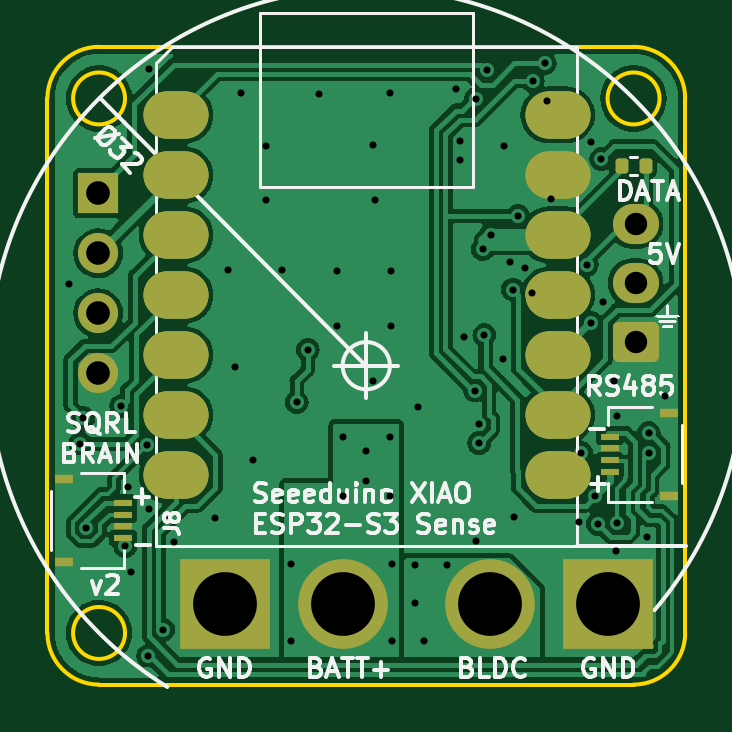
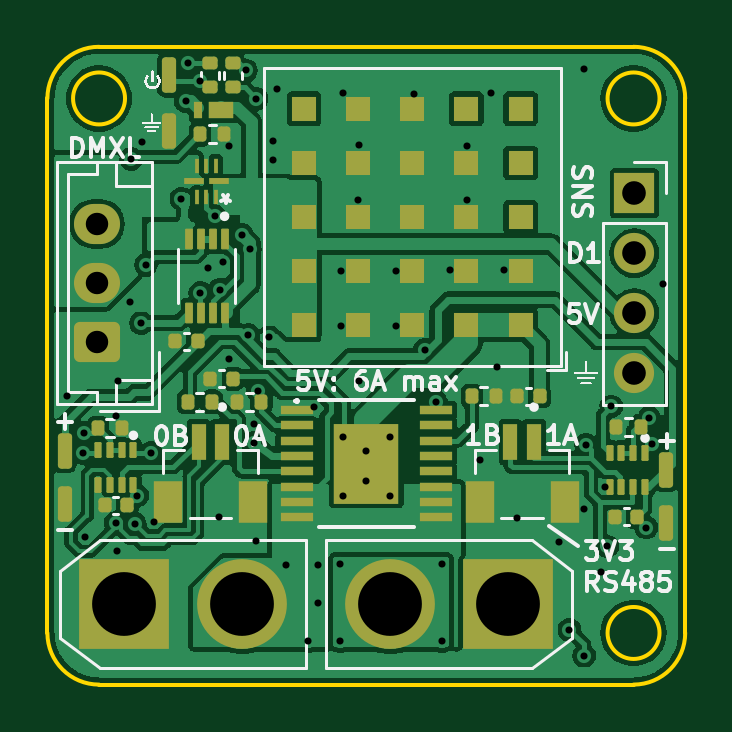
Circuit board: 11 layer files. Board 27.0 x 27.0 mm.
- bottom_copper: squirrelbrain-B_Cu.gbl (125842 bytes)
- bottom_mask: squirrelbrain-B_Mask.gbs (5500 bytes)
- paste: squirrelbrain-B_Paste.gbp (5169 bytes)
- bottom_silk: squirrelbrain-B_Silkscreen.gbo (47570 bytes)
- outline: squirrelbrain-Edge_Cuts.gm1 (1235 bytes)
- top_copper: squirrelbrain-F_Cu.gtl (87524 bytes)
- top_mask: squirrelbrain-F_Mask.gts (2540 bytes)
- paste: squirrelbrain-F_Paste.gtp (1995 bytes)
- top_silk: squirrelbrain-F_Silkscreen.gto (41271 bytes)
- drill: squirrelbrain-NPTH.drl (278 bytes)
- drill: squirrelbrain-PTH.drl (1865 bytes)

=== bottom_copper: squirrelbrain-B_Cu.gbl (125842 bytes, source omitted) ===
=== bottom_mask: squirrelbrain-B_Mask.gbs ===
G04 #@! TF.GenerationSoftware,KiCad,Pcbnew,7.0.7*
G04 #@! TF.CreationDate,2024-03-10T21:17:58-05:00*
G04 #@! TF.ProjectId,squirrelbrain,73717569-7272-4656-9c62-7261696e2e6b,1*
G04 #@! TF.SameCoordinates,Original*
G04 #@! TF.FileFunction,Soldermask,Bot*
G04 #@! TF.FilePolarity,Negative*
%FSLAX46Y46*%
G04 Gerber Fmt 4.6, Leading zero omitted, Abs format (unit mm)*
G04 Created by KiCad (PCBNEW 7.0.7) date 2024-03-10 21:17:58*
%MOMM*%
%LPD*%
G01*
G04 APERTURE LIST*
G04 Aperture macros list*
%AMRoundRect*
0 Rectangle with rounded corners*
0 $1 Rounding radius*
0 $2 $3 $4 $5 $6 $7 $8 $9 X,Y pos of 4 corners*
0 Add a 4 corners polygon primitive as box body*
4,1,4,$2,$3,$4,$5,$6,$7,$8,$9,$2,$3,0*
0 Add four circle primitives for the rounded corners*
1,1,$1+$1,$2,$3*
1,1,$1+$1,$4,$5*
1,1,$1+$1,$6,$7*
1,1,$1+$1,$8,$9*
0 Add four rect primitives between the rounded corners*
20,1,$1+$1,$2,$3,$4,$5,0*
20,1,$1+$1,$4,$5,$6,$7,0*
20,1,$1+$1,$6,$7,$8,$9,0*
20,1,$1+$1,$8,$9,$2,$3,0*%
G04 Aperture macros list end*
%ADD10RoundRect,0.135000X0.185000X-0.135000X0.185000X0.135000X-0.185000X0.135000X-0.185000X-0.135000X0*%
%ADD11RoundRect,0.140000X-0.140000X-0.170000X0.140000X-0.170000X0.140000X0.170000X-0.140000X0.170000X0*%
%ADD12R,1.700000X1.700000*%
%ADD13O,1.700000X1.700000*%
%ADD14RoundRect,0.135000X-0.135000X-0.185000X0.135000X-0.185000X0.135000X0.185000X-0.135000X0.185000X0*%
%ADD15R,0.200000X0.604799*%
%ADD16R,0.873098X0.250000*%
%ADD17RoundRect,0.150000X0.150000X0.600000X-0.150000X0.600000X-0.150000X-0.600000X0.150000X-0.600000X0*%
%ADD18RoundRect,0.009000X-0.141000X0.416000X-0.141000X-0.416000X0.141000X-0.416000X0.141000X0.416000X0*%
%ADD19RoundRect,0.135000X0.135000X0.185000X-0.135000X0.185000X-0.135000X-0.185000X0.135000X-0.185000X0*%
%ADD20R,0.600000X1.550000*%
%ADD21R,1.200000X1.800000*%
%ADD22R,3.800000X3.800000*%
%ADD23C,3.800000*%
%ADD24RoundRect,0.050000X-0.100000X0.285000X-0.100000X-0.285000X0.100000X-0.285000X0.100000X0.285000X0*%
%ADD25R,0.385000X0.690000*%
%ADD26R,1.035000X0.690000*%
%ADD27R,1.404099X0.354800*%
%ADD28R,2.768600X3.378200*%
%ADD29R,1.060000X1.060000*%
%ADD30RoundRect,0.250000X0.725000X-0.600000X0.725000X0.600000X-0.725000X0.600000X-0.725000X-0.600000X0*%
%ADD31O,1.950000X1.700000*%
G04 APERTURE END LIST*
D10*
X55650000Y-38210001D03*
X55650000Y-37190001D03*
X56600000Y-38210001D03*
X56600000Y-37190001D03*
D11*
X38520000Y-56400000D03*
X39480000Y-56400000D03*
X55645000Y-50550000D03*
X56605000Y-50550000D03*
D12*
X38650000Y-42700000D03*
D13*
X38650000Y-45240000D03*
X38650000Y-47780000D03*
X38650000Y-50320000D03*
D14*
X60340000Y-52650001D03*
X61360000Y-52650001D03*
D15*
X56375002Y-42866401D03*
D16*
X56238452Y-42195701D03*
D15*
X56375002Y-41525001D03*
X56775001Y-41525001D03*
X57175000Y-41525001D03*
D16*
X57311550Y-42195701D03*
D15*
X57175000Y-42866401D03*
X56775001Y-42866401D03*
D17*
X37300000Y-54400001D03*
X62775000Y-55850001D03*
D18*
X56000000Y-44650000D03*
X56500000Y-44650000D03*
X57000000Y-44650000D03*
X57500000Y-44650000D03*
X57500000Y-47750000D03*
X57000000Y-47750000D03*
X56500000Y-47750000D03*
X56000000Y-47750000D03*
D19*
X55460000Y-51525000D03*
X54440000Y-51525000D03*
D20*
X56100000Y-53225000D03*
X57100000Y-53225000D03*
D21*
X54800000Y-55750000D03*
X58400000Y-55750000D03*
D19*
X39410000Y-52575000D03*
X38390000Y-52575000D03*
D22*
X60250000Y-60100001D03*
D23*
X55250000Y-60100001D03*
D20*
X42900000Y-53225000D03*
X43900000Y-53225000D03*
D21*
X41600000Y-55750000D03*
X45200000Y-55750000D03*
D14*
X56540000Y-51525000D03*
X57560000Y-51525000D03*
D24*
X59860052Y-53560001D03*
X60360052Y-53560001D03*
X60860052Y-53560001D03*
X61360052Y-53560001D03*
X61360052Y-55040001D03*
X60860052Y-55040001D03*
X60360052Y-55040001D03*
X59860052Y-55040001D03*
D11*
X57145000Y-48975000D03*
X58105000Y-48975000D03*
X42665000Y-51300000D03*
X43625000Y-51300000D03*
X60120000Y-55900001D03*
X61080000Y-55900001D03*
D25*
X57124500Y-39175001D03*
D26*
X56132500Y-39175001D03*
D17*
X37300000Y-56650001D03*
D14*
X56015000Y-40200001D03*
X57035000Y-40200001D03*
D27*
X52949948Y-51875001D03*
X52949948Y-52524999D03*
X52949948Y-53175001D03*
X52949948Y-53824999D03*
X52949948Y-54474998D03*
X52949948Y-55124999D03*
X52949948Y-55774998D03*
X52949948Y-56424999D03*
X47050052Y-56424999D03*
X47050052Y-55775001D03*
X47050052Y-55124999D03*
X47050052Y-54475001D03*
X47050052Y-53825002D03*
X47050052Y-53175001D03*
X47050052Y-52525002D03*
X47050052Y-51875001D03*
D28*
X50000000Y-54150000D03*
D24*
X38200000Y-53674999D03*
X38700000Y-53674999D03*
X39200000Y-53674999D03*
X39700000Y-53674999D03*
X39700000Y-55154999D03*
X39200000Y-55154999D03*
X38700000Y-55154999D03*
X38200000Y-55154999D03*
D29*
X43470000Y-48280000D03*
X45760000Y-48280000D03*
X48050000Y-48280000D03*
X50340000Y-48280000D03*
X52630000Y-48280000D03*
X43470000Y-45990000D03*
X45760000Y-45990000D03*
X48050000Y-45990000D03*
X50340000Y-45990000D03*
X52630000Y-45990000D03*
X43470000Y-43700000D03*
X45760000Y-43700000D03*
X48050000Y-43700000D03*
X50340000Y-43700000D03*
X52630000Y-43700000D03*
X43470000Y-41410000D03*
X45760000Y-41410000D03*
X48050000Y-41410000D03*
X50340000Y-41410000D03*
X52630000Y-41410000D03*
X43470000Y-39120000D03*
X45760000Y-39120000D03*
X48050000Y-39120000D03*
X50340000Y-39120000D03*
X52630000Y-39120000D03*
D30*
X61400000Y-49000000D03*
D31*
X61400000Y-46500000D03*
X61400000Y-44000000D03*
D17*
X58350000Y-37700001D03*
X58350000Y-40050001D03*
D22*
X44000000Y-60100001D03*
D23*
X49000000Y-60100001D03*
D17*
X62775000Y-53600001D03*
D14*
X44515000Y-51300000D03*
X45535000Y-51300000D03*
M02*

=== paste: squirrelbrain-B_Paste.gbp ===
G04 #@! TF.GenerationSoftware,KiCad,Pcbnew,7.0.7*
G04 #@! TF.CreationDate,2024-03-10T21:17:58-05:00*
G04 #@! TF.ProjectId,squirrelbrain,73717569-7272-4656-9c62-7261696e2e6b,1*
G04 #@! TF.SameCoordinates,Original*
G04 #@! TF.FileFunction,Paste,Bot*
G04 #@! TF.FilePolarity,Positive*
%FSLAX46Y46*%
G04 Gerber Fmt 4.6, Leading zero omitted, Abs format (unit mm)*
G04 Created by KiCad (PCBNEW 7.0.7) date 2024-03-10 21:17:58*
%MOMM*%
%LPD*%
G01*
G04 APERTURE LIST*
G04 Aperture macros list*
%AMRoundRect*
0 Rectangle with rounded corners*
0 $1 Rounding radius*
0 $2 $3 $4 $5 $6 $7 $8 $9 X,Y pos of 4 corners*
0 Add a 4 corners polygon primitive as box body*
4,1,4,$2,$3,$4,$5,$6,$7,$8,$9,$2,$3,0*
0 Add four circle primitives for the rounded corners*
1,1,$1+$1,$2,$3*
1,1,$1+$1,$4,$5*
1,1,$1+$1,$6,$7*
1,1,$1+$1,$8,$9*
0 Add four rect primitives between the rounded corners*
20,1,$1+$1,$2,$3,$4,$5,0*
20,1,$1+$1,$4,$5,$6,$7,0*
20,1,$1+$1,$6,$7,$8,$9,0*
20,1,$1+$1,$8,$9,$2,$3,0*%
G04 Aperture macros list end*
%ADD10RoundRect,0.135000X0.185000X-0.135000X0.185000X0.135000X-0.185000X0.135000X-0.185000X-0.135000X0*%
%ADD11RoundRect,0.140000X-0.140000X-0.170000X0.140000X-0.170000X0.140000X0.170000X-0.140000X0.170000X0*%
%ADD12RoundRect,0.135000X-0.135000X-0.185000X0.135000X-0.185000X0.135000X0.185000X-0.135000X0.185000X0*%
%ADD13R,0.200000X0.604799*%
%ADD14R,0.873098X0.250000*%
%ADD15RoundRect,0.009000X-0.141000X0.416000X-0.141000X-0.416000X0.141000X-0.416000X0.141000X0.416000X0*%
%ADD16RoundRect,0.135000X0.135000X0.185000X-0.135000X0.185000X-0.135000X-0.185000X0.135000X-0.185000X0*%
%ADD17R,0.600000X1.550000*%
%ADD18R,1.200000X1.800000*%
%ADD19RoundRect,0.050000X-0.100000X0.285000X-0.100000X-0.285000X0.100000X-0.285000X0.100000X0.285000X0*%
%ADD20R,0.385000X0.690000*%
%ADD21R,1.035000X0.690000*%
%ADD22R,1.404099X0.354800*%
%ADD23R,1.060000X1.060000*%
G04 APERTURE END LIST*
G36*
X51284300Y-55739100D02*
G01*
X50100000Y-55739100D01*
X50100000Y-54250000D01*
X51284300Y-54250000D01*
X51284300Y-55739100D01*
G37*
G36*
X51284300Y-54050000D02*
G01*
X50100000Y-54050000D01*
X50100000Y-52560900D01*
X51284300Y-52560900D01*
X51284300Y-54050000D01*
G37*
G36*
X49900000Y-55739100D02*
G01*
X48715700Y-55739100D01*
X48715700Y-54250000D01*
X49900000Y-54250000D01*
X49900000Y-55739100D01*
G37*
G36*
X49900000Y-54050000D02*
G01*
X48715700Y-54050000D01*
X48715700Y-52560900D01*
X49900000Y-52560900D01*
X49900000Y-54050000D01*
G37*
D10*
X55650000Y-38210001D03*
X55650000Y-37190001D03*
X56600000Y-38210001D03*
X56600000Y-37190001D03*
D11*
X38520000Y-56400000D03*
X39480000Y-56400000D03*
X55645000Y-50550000D03*
X56605000Y-50550000D03*
D12*
X60340000Y-52650001D03*
X61360000Y-52650001D03*
D13*
X56375002Y-42866401D03*
D14*
X56238452Y-42195701D03*
D13*
X56375002Y-41525001D03*
X56775001Y-41525001D03*
X57175000Y-41525001D03*
D14*
X57311550Y-42195701D03*
D13*
X57175000Y-42866401D03*
X56775001Y-42866401D03*
D15*
X56000000Y-44650000D03*
X56500000Y-44650000D03*
X57000000Y-44650000D03*
X57500000Y-44650000D03*
X57500000Y-47750000D03*
X57000000Y-47750000D03*
X56500000Y-47750000D03*
X56000000Y-47750000D03*
D16*
X55460000Y-51525000D03*
X54440000Y-51525000D03*
D17*
X56100000Y-53225000D03*
X57100000Y-53225000D03*
D18*
X54800000Y-55750000D03*
X58400000Y-55750000D03*
D16*
X39410000Y-52575000D03*
X38390000Y-52575000D03*
D17*
X42900000Y-53225000D03*
X43900000Y-53225000D03*
D18*
X41600000Y-55750000D03*
X45200000Y-55750000D03*
D12*
X56540000Y-51525000D03*
X57560000Y-51525000D03*
D19*
X59860052Y-53560001D03*
X60360052Y-53560001D03*
X60860052Y-53560001D03*
X61360052Y-53560001D03*
X61360052Y-55040001D03*
X60860052Y-55040001D03*
X60360052Y-55040001D03*
X59860052Y-55040001D03*
D11*
X57145000Y-48975000D03*
X58105000Y-48975000D03*
X42665000Y-51300000D03*
X43625000Y-51300000D03*
X60120000Y-55900001D03*
X61080000Y-55900001D03*
D20*
X57124500Y-39175001D03*
D21*
X56132500Y-39175001D03*
D12*
X56015000Y-40200001D03*
X57035000Y-40200001D03*
D22*
X52949948Y-51875001D03*
X52949948Y-52524999D03*
X52949948Y-53175001D03*
X52949948Y-53824999D03*
X52949948Y-54474998D03*
X52949948Y-55124999D03*
X52949948Y-55774998D03*
X52949948Y-56424999D03*
X47050052Y-56424999D03*
X47050052Y-55775001D03*
X47050052Y-55124999D03*
X47050052Y-54475001D03*
X47050052Y-53825002D03*
X47050052Y-53175001D03*
X47050052Y-52525002D03*
X47050052Y-51875001D03*
D19*
X38200000Y-53674999D03*
X38700000Y-53674999D03*
X39200000Y-53674999D03*
X39700000Y-53674999D03*
X39700000Y-55154999D03*
X39200000Y-55154999D03*
X38700000Y-55154999D03*
X38200000Y-55154999D03*
D23*
X43470000Y-48280000D03*
X45760000Y-48280000D03*
X48050000Y-48280000D03*
X50340000Y-48280000D03*
X52630000Y-48280000D03*
X43470000Y-45990000D03*
X45760000Y-45990000D03*
X48050000Y-45990000D03*
X50340000Y-45990000D03*
X52630000Y-45990000D03*
X43470000Y-43700000D03*
X45760000Y-43700000D03*
X48050000Y-43700000D03*
X50340000Y-43700000D03*
X52630000Y-43700000D03*
X43470000Y-41410000D03*
X45760000Y-41410000D03*
X48050000Y-41410000D03*
X50340000Y-41410000D03*
X52630000Y-41410000D03*
X43470000Y-39120000D03*
X45760000Y-39120000D03*
X48050000Y-39120000D03*
X50340000Y-39120000D03*
X52630000Y-39120000D03*
D12*
X44515000Y-51300000D03*
X45535000Y-51300000D03*
M02*

=== bottom_silk: squirrelbrain-B_Silkscreen.gbo (47570 bytes, source omitted) ===
=== outline: squirrelbrain-Edge_Cuts.gm1 ===
G04 #@! TF.GenerationSoftware,KiCad,Pcbnew,7.0.7*
G04 #@! TF.CreationDate,2024-03-10T21:17:58-05:00*
G04 #@! TF.ProjectId,squirrelbrain,73717569-7272-4656-9c62-7261696e2e6b,1*
G04 #@! TF.SameCoordinates,Original*
G04 #@! TF.FileFunction,Profile,NP*
%FSLAX46Y46*%
G04 Gerber Fmt 4.6, Leading zero omitted, Abs format (unit mm)*
G04 Created by KiCad (PCBNEW 7.0.7) date 2024-03-10 21:17:58*
%MOMM*%
%LPD*%
G01*
G04 APERTURE LIST*
G04 #@! TA.AperFunction,Profile*
%ADD10C,0.150000*%
G04 #@! TD*
G04 APERTURE END LIST*
D10*
X63500000Y-61313708D02*
X63500000Y-38686292D01*
X62413708Y-38686292D02*
G75*
G03*
X62413708Y-38686292I-1100000J0D01*
G01*
X36500000Y-61313708D02*
G75*
G03*
X38686292Y-63500000I2186300J8D01*
G01*
X38686292Y-36500000D02*
G75*
G03*
X36500000Y-38686292I8J-2186300D01*
G01*
X61313708Y-36500000D02*
X38686292Y-36500000D01*
X61313708Y-63500000D02*
G75*
G03*
X63500000Y-61313708I-8J2186300D01*
G01*
X39786292Y-38686292D02*
G75*
G03*
X39786292Y-38686292I-1100000J0D01*
G01*
X38686292Y-63500000D02*
X61313708Y-63500000D01*
X36500000Y-38686292D02*
X36500000Y-61313708D01*
X63500000Y-38686292D02*
G75*
G03*
X61313708Y-36500000I-2186300J-8D01*
G01*
X39786292Y-61313708D02*
G75*
G03*
X39786292Y-61313708I-1100000J0D01*
G01*
M02*

=== top_copper: squirrelbrain-F_Cu.gtl (87524 bytes, source omitted) ===
=== top_mask: squirrelbrain-F_Mask.gts (2540 bytes, source withheld) ===
=== paste: squirrelbrain-F_Paste.gtp (1995 bytes, source withheld) ===
=== top_silk: squirrelbrain-F_Silkscreen.gto (41271 bytes, source omitted) ===
=== drill: squirrelbrain-NPTH.drl ===
M48
; DRILL file {KiCad 7.0.7} date 2024 March 10, Sunday 21:17:56
; FORMAT={-:-/ absolute / metric / decimal}
; #@! TF.CreationDate,2024-03-10T21:17:56-05:00
; #@! TF.GenerationSoftware,Kicad,Pcbnew,7.0.7
; #@! TF.FileFunction,NonPlated,1,2,NPTH
FMAT,2
METRIC
%
G90
G05
T0
M30

=== drill: squirrelbrain-PTH.drl ===
M48
; DRILL file {KiCad 7.0.7} date 2024 March 10, Sunday 21:17:56
; FORMAT={-:-/ absolute / metric / decimal}
; #@! TF.CreationDate,2024-03-10T21:17:56-05:00
; #@! TF.GenerationSoftware,Kicad,Pcbnew,7.0.7
; #@! TF.FileFunction,Plated,1,2,PTH
FMAT,2
METRIC
; #@! TA.AperFunction,Plated,PTH,ViaDrill
T1C0.300
; #@! TA.AperFunction,Plated,PTH,ComponentDrill
T2C0.950
; #@! TA.AperFunction,Plated,PTH,ComponentDrill
T3C1.000
; #@! TA.AperFunction,Plated,PTH,ComponentDrill
T4C2.700
%
G90
G05
T1
X37.425Y-46.55
X37.9Y-53.3
X38.025Y-52.225
X38.15Y-56.85
X39.625Y-51.725
X39.8Y-57.65
X39.9Y-55.15
X40.05Y-58.75
X40.7Y-53.35
X40.776Y-62.274
X40.8Y-37.45
X40.8Y-56.05
X41.399Y-61.176
X41.85Y-57.45
X43.6Y-56.45
X44.15Y-45.95
X44.45Y-50.05
X44.7Y-38.45
X45.2Y-54.0
X45.75Y-40.7
X45.75Y-43.0
X46.45Y-45.95
X46.8Y-58.4
X46.8Y-61.65
X47.05Y-51.55
X47.519Y-49.331
X48.0Y-38.5
X48.75Y-46.0
X48.75Y-48.3
X49.0Y-53.0
X49.0Y-55.5
X50.0Y-53.6
X50.0Y-54.9
X50.3Y-40.65
X50.3Y-50.65
X50.35Y-43.0
X51.0Y-38.45
X51.0Y-53.0
X51.0Y-55.5
X51.05Y-46.0
X51.05Y-48.3
X51.1Y-58.4
X51.1Y-61.65
X52.05Y-58.45
X52.05Y-60.05
X52.2Y-51.75
X52.45Y-61.65
X53.4Y-58.45
X53.8Y-38.3
X53.95Y-40.5
X53.95Y-41.275
X54.125Y-48.8
X54.6Y-51.05
X54.65Y-38.7
X54.65Y-57.4
X54.75Y-52.475
X54.775Y-53.275
X54.925Y-45.075
X55.0Y-48.7
X55.1Y-37.5
X55.275Y-44.45
X55.8Y-49.7
X55.825Y-40.7
X56.075Y-45.625
X56.2Y-46.775
X56.25Y-56.4
X56.425Y-43.675
X56.712Y-45.863
X57.025Y-46.925
X57.05Y-37.95
X57.55Y-37.2
X57.65Y-38.8
X57.825Y-42.925
X59.0Y-56.6
X59.1Y-53.7
X59.325Y-45.725
X59.5Y-40.55
X59.525Y-48.2
X59.7Y-55.5
X59.8Y-56.7
X59.95Y-41.25
X60.0Y-47.3
X60.5Y-50.65
X60.55Y-57.85
X60.6Y-52.15
X60.6Y-56.65
X61.9Y-57.25
X61.95Y-52.85
X61.975Y-53.7
X62.65Y-51.3
T2
X61.4Y-44.0
X61.4Y-46.5
X61.4Y-49.0
T3
X38.65Y-42.7
X38.65Y-45.24
X38.65Y-47.78
X38.65Y-50.32
T4
X44.0Y-60.1
X49.0Y-60.1
X55.25Y-60.1
X60.25Y-60.1
T0
M30

